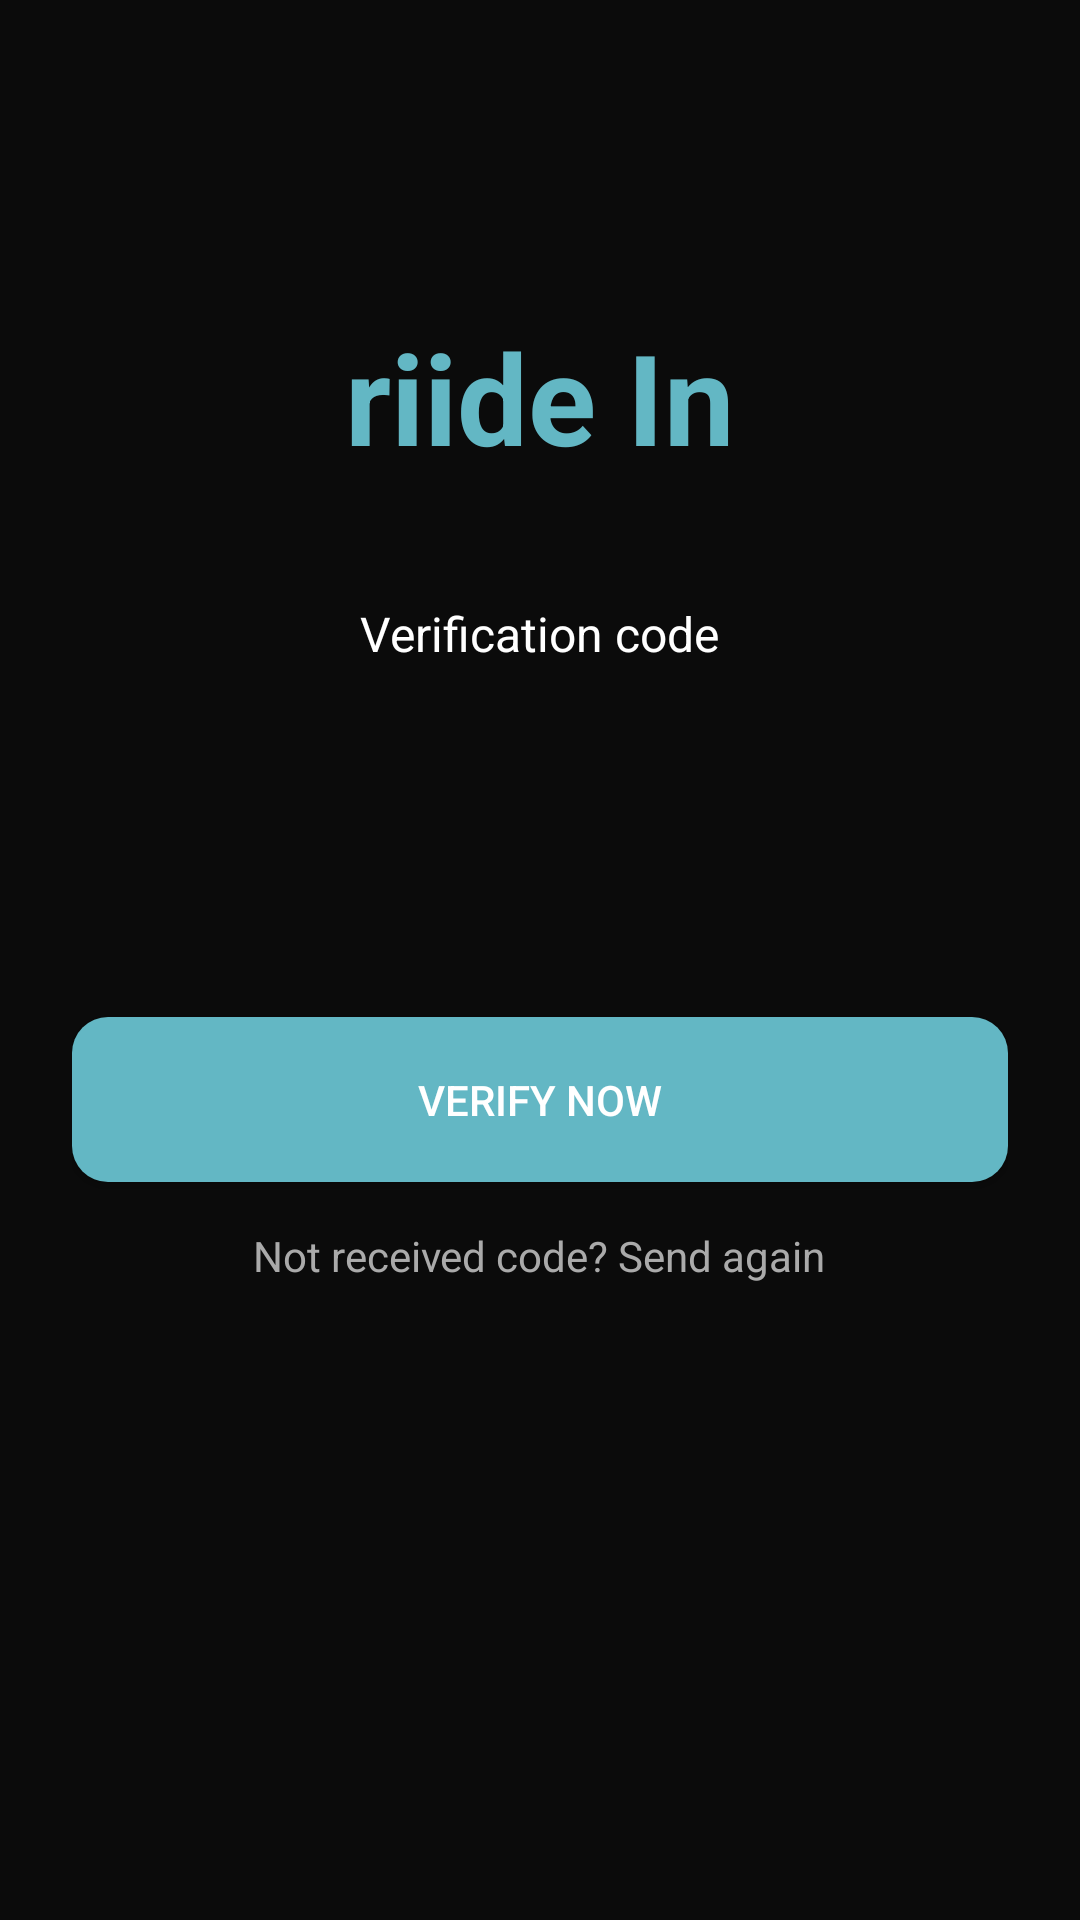

The Android layout XML behind this screen, and the referenced resources:
<!-- AndroidManifest.xml: application theme Theme.RiideIn -->
<!-- res/layout/activity_otp.xml -->
<?xml version="1.0" encoding="utf-8"?>
<LinearLayout
    xmlns:android="http://schemas.android.com/apk/res/android"
    android:layout_width="match_parent"
    android:layout_height="match_parent"
    android:orientation="vertical"
    android:gravity="center_horizontal"
    android:background="#0B0B0B"
    android:padding="24dp">

    
    <View
        android:layout_width="match_parent"
        android:layout_height="80dp"/>

    
    <TextView
        android:layout_width="wrap_content"
        android:layout_height="wrap_content"
        android:text="riide In"
        android:textColor="#63B7C4"
        android:textSize="42sp"
        android:textStyle="bold"/>

    
    <View
        android:layout_width="match_parent"
        android:layout_height="40dp"/>

    
    <TextView
        android:layout_width="wrap_content"
        android:layout_height="wrap_content"
        android:text="Verification code"
        android:textColor="#FFFFFF"
        android:textSize="16sp"/>

    
    <View
        android:layout_width="match_parent"
        android:layout_height="20dp"/>

    
    <LinearLayout
        android:layout_width="wrap_content"
        android:layout_height="wrap_content"
        android:orientation="horizontal"
        android:gravity="center">

        <EditText android:id="@+id/otp1" style="@style/otpBox"/>
        <EditText android:id="@+id/otp2" style="@style/otpBox"/>
        <EditText android:id="@+id/otp3" style="@style/otpBox"/>
        <EditText android:id="@+id/otp4" style="@style/otpBox"/>
        <EditText android:id="@+id/otp5" style="@style/otpBox"/>
        <EditText android:id="@+id/otp6" style="@style/otpBox"/>

    </LinearLayout>

    
    <View
        android:layout_width="match_parent"
        android:layout_height="30dp"/>

    
    <Button
        android:id="@+id/verifyButton"
        android:layout_width="match_parent"
        android:layout_height="55dp"
        android:text="Verify Now"
        android:textColor="#FFFFFF"
        android:textSize="14sp"
        android:background="@drawable/rounded_button"/>

    
    <View
        android:layout_width="match_parent"
        android:layout_height="15dp"/>

    
    <TextView
        android:id="@+id/resendText"
        android:layout_width="wrap_content"
        android:layout_height="wrap_content"
        android:text="Not received code? Send again"
        android:textColor="#AAAAAA"
        android:textSize="14sp"/>

</LinearLayout>
<!-- resources referenced by this layout -->
<resources>
  <!-- drawable rounded_button (drawable) -->
  <?xml version="1.0" encoding="utf-8"?>
  <shape xmlns:android="http://schemas.android.com/apk/res/android">
      <solid android:color="#63B7C4"/>
      <corners android:radius="12dp"/>
  </shape>
  <style name="otpBox">
          <item name="android:layout_width">45dp</item>
          <item name="android:layout_height">55dp</item>
          <item name="android:layout_margin">6dp</item>
          <item name="android:gravity">center</item>
          <item name="android:inputType">number</item>
          <item name="android:maxLength">1</item>
          <item name="android:textColor">#000000</item>
          <item name="android:background">@drawable/otp_box_bg</item>
          <item name="cornerFamily">rounded</item>
          <item name="cornerSize">90dp</item>
      </style>
  <style name="Theme.RiideIn" parent="Theme.AppCompat.Light.NoActionBar" />
</resources>
